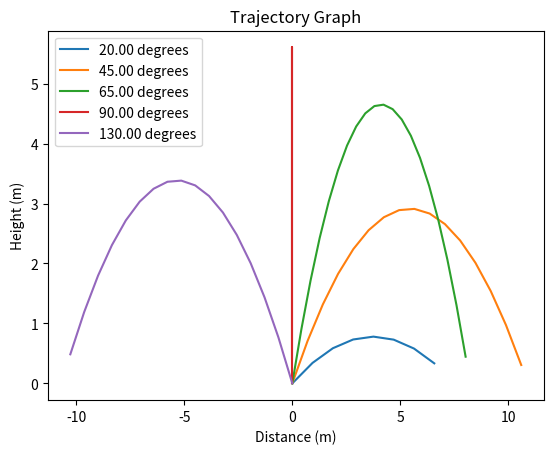

Reproduce this figure in Python.
import math
import matplotlib.pyplot as plt

# Set initial conditions
launch_vel = 10
launch_angles = [math.radians(angle) for angle in [20, 45, 65, 90, 130]]
g = 9.81

def simulate_trajectory(launch_vel, launch_angle):
    # Constants
    x_pos = 0
    y_pos = 0
    dt = 0.1
    time = 0

    x_vel = launch_vel * math.cos(launch_angle)
    y_vel = launch_vel * math.sin(launch_angle)

    # Lists to store trajectory points
    x = []
    y = []
    times = []

    # Simulate trajectory
    while True:
        x.append(x_pos)
        y.append(y_pos)
        times.append(time)

        x_pos += x_vel * dt
        y_pos += y_vel * dt
        y_vel -= g * dt
        time += dt

        if y_pos <= 0 and time > 0:
            break
    return x, y, times

# Simulate trajectory for each launch angle
for i in range(len(launch_angles)):
    x, y, times = simulate_trajectory(launch_vel, launch_angles[i])
    plt.plot(x, y, label='{:.2f} degrees'.format(math.degrees(launch_angles[i])))
# Plot trajectory
plt.title('Trajectory Graph')
plt.xlabel('Distance (m)')
plt.ylabel('Height (m)')
plt.legend()
plt.show()
